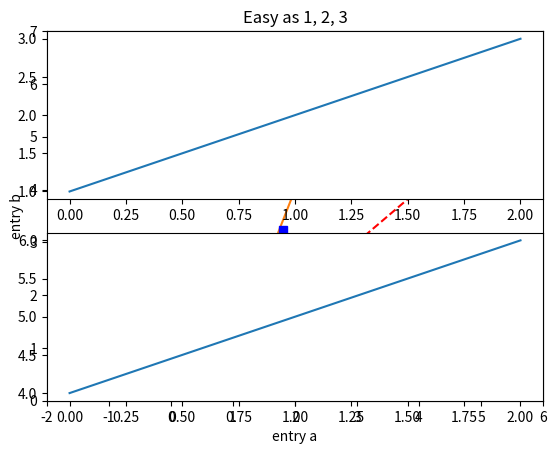
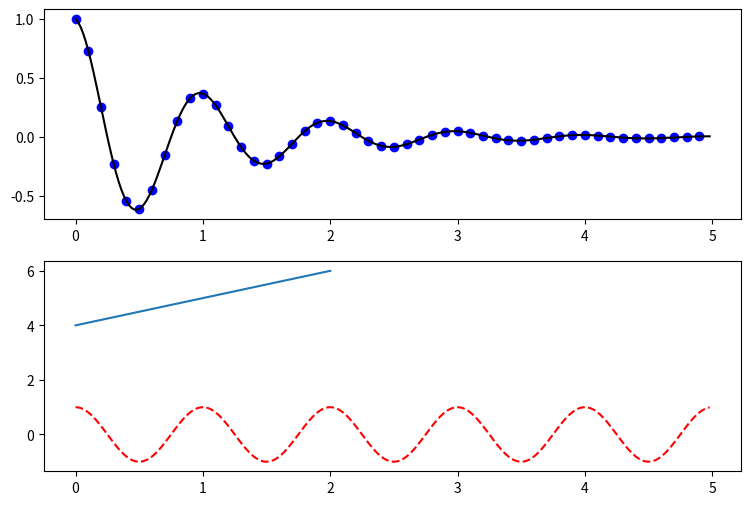

These figures' Python source, in order:
import matplotlib.pyplot as plt

# Create Data for Testing
# Data for the x-axis
x=[0,1,2,3,4,5,6]
# Data for the y-axis
y=[0,1,4,9,16,25,36]
# Call plot function for plotting. Note the '.' inside plot!!!
plt.plot(x,y,'.')
# Show the graphics for x,y data
plt.show()

plt.plot(x,y)
plt.xlabel("Puntos en el eje x")
plt.ylabel("Puntos en el eje y")
plt.show()

import matplotlib.pyplot as plt
x=[1,2,3,4,5]
plt.plot(x,'o')
plt.axis([-2, 6, 0, 7])
plt.xlabel("Some Numbers")
plt.ylabel("Some Other Numbers")
plt.show()

import numpy as np

# evenly sampled time at 200ms intervals
t = np.arange(0., 5., 0.2)

# first function: straight line
f1=t
# second function: Parabola
f2=t**2
# third function: polynomial of third degree
f3=t**3

print("t =",t,"\n")
print("f1 =",f1,"\n")
print("f2 =",f2,"\n")
print("f3 =",f3,"\n")

# red dashes, blue squares and green triangles
plt.plot(t, f1, 'r--', t, f2, 'bs', t, f3, 'g^')
plt.show()

data = {'a': np.arange(50),
        'c': np.random.randint(0, 50, 50),
        'd': np.random.randn(50)}


data['b'] = data['a'] + 10 * np.random.randn(50)
data['d'] = np.abs(data['d']) * 100

print('a:', data['a'][0:5])
print('b:',data['b'][0:5])
print('c:',data['c'][0:5])
print('d:',data['d'][0:5])

plt.scatter('a', 'b', c='c', s='d', data=data)
plt.xlabel('entry a')
plt.ylabel('entry b')
plt.show()

def f(t):
    return np.exp(-t) * np.cos(2*np.pi*t)

t1 = np.arange(0.0, 5.0, 0.1)
t2 = np.arange(0.0, 5.0, 0.02)

plt.figure(figsize=(9,6))
plt.subplot(211)
plt.plot(t1, f(t1), 'bo', t2, f(t2), 'k')

plt.subplot(212)
plt.plot(t2, np.cos(2*np.pi*t2), 'r--')
plt.show()

import matplotlib.pyplot as plt
plt.figure(1)                # the first figure
plt.subplot(211)             # the first subplot in the first figure
plt.plot([1, 2, 3])
plt.subplot(212)             # the second subplot in the first figure
plt.plot([4, 5, 6])


plt.figure(2)                # a second figure
plt.plot([4, 5, 6])          # creates a subplot(111) by default

plt.figure(1)                # figure 1 current; subplot(212) still current
plt.subplot(211)             # make subplot(211) in figure1 current
plt.title('Easy as 1, 2, 3') # subplot 211 title
plt.show()